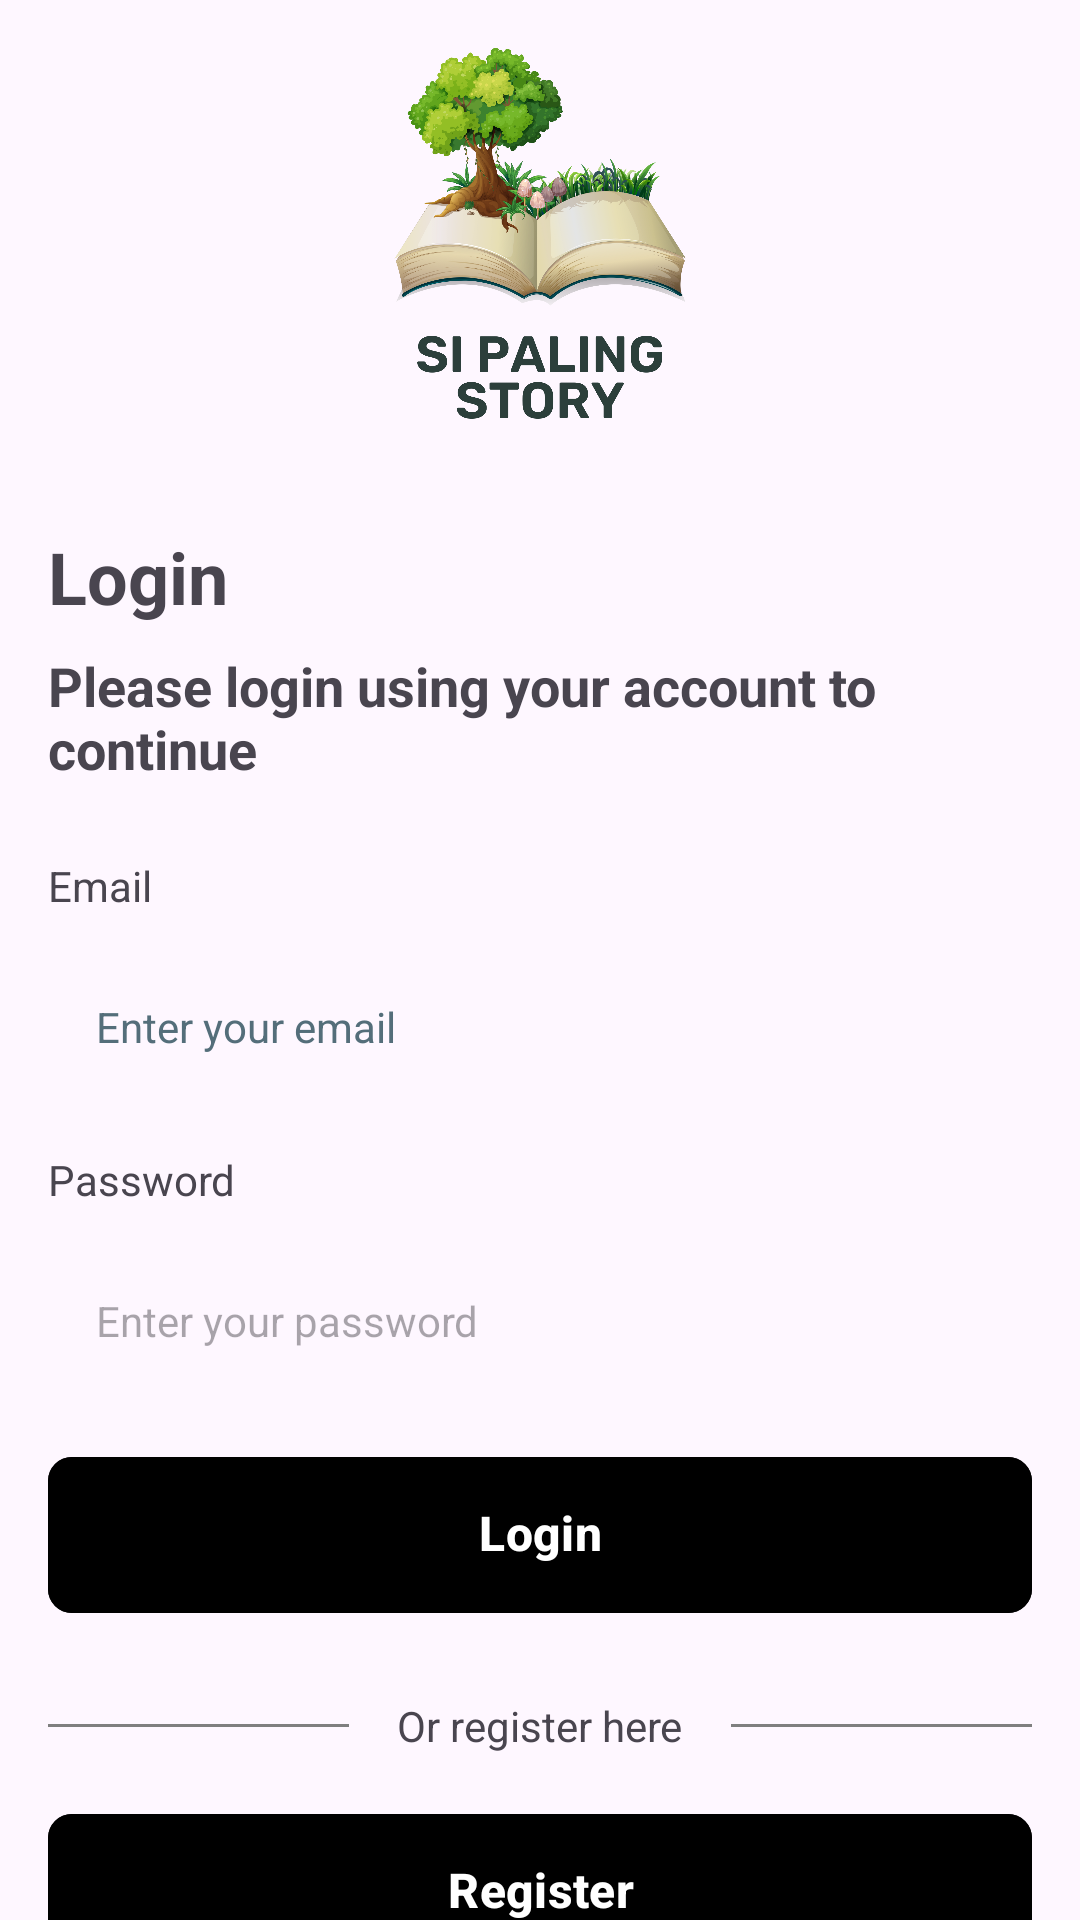

Reconstruct the res/layout file that produces this screen, plus the resources it refers to.
<!-- AndroidManifest.xml: application theme Theme.SiPalingStoryApp -->
<!-- res/layout/activity_login.xml -->
<?xml version="1.0" encoding="utf-8"?>
<androidx.constraintlayout.widget.ConstraintLayout xmlns:android="http://schemas.android.com/apk/res/android"
    xmlns:app="http://schemas.android.com/apk/res-auto"
    xmlns:tools="http://schemas.android.com/tools"
    android:id="@+id/main"
    android:layout_width="match_parent"
    android:layout_height="match_parent"
    tools:context=".ui.login.LoginActivity">

    <ImageView
        android:id="@+id/iv_logo"
        android:layout_width="128dp"
        android:layout_height="128dp"
        android:layout_centerInParent="true"
        android:layout_marginTop="16dp"
        android:importantForAccessibility="no"
        android:src="@drawable/sipaslingstory"
        app:layout_constraintEnd_toEndOf="parent"
        app:layout_constraintStart_toStartOf="parent"
        app:layout_constraintTop_toTopOf="parent" />

    <TextView
        android:id="@+id/tvLoginTitle"
        android:text="@string/label_login"
        android:textStyle="bold"
        android:textSize="24sp"
        android:layout_width="wrap_content"
        android:layout_height="wrap_content"
        android:layout_marginStart="16dp"
        android:layout_marginTop="32dp"
        app:layout_constraintTop_toBottomOf="@id/iv_logo"
        app:layout_constraintStart_toStartOf="parent" />

    <TextView
        android:id="@+id/tvLoginSubtitle"
        android:text="@string/label_login_subtitle"
        android:textStyle="bold"
        android:layout_width="match_parent"
        android:layout_height="wrap_content"
        android:layout_marginHorizontal="16dp"
        android:layout_marginTop="8dp"
        app:layout_constraintTop_toBottomOf="@id/tvLoginTitle"
        app:layout_constraintStart_toStartOf="@id/tvLoginTitle"
        android:textSize="18sp"
        android:textColor="@color/colorDarkGrey"/>

    <TextView
        android:id="@+id/tvEmailLabel"
        android:textSize="14sp"
        android:textColor="@color/colorDarkGrey"
        android:layout_width="wrap_content"
        android:layout_height="wrap_content"
        android:layout_marginTop="24dp"
        android:layout_marginHorizontal="16dp"
        android:text="@string/label_email"
        app:layout_constraintStart_toStartOf="parent"
        app:layout_constraintTop_toBottomOf="@id/tvLoginSubtitle" />

    <EditText
        android:id="@+id/edtEmail"
        android:layout_width="match_parent"
        android:layout_height="wrap_content"
        android:layout_marginHorizontal="16dp"
        android:layout_marginTop="12dp"
        android:autofillHints="emailAddress"
        android:background="@drawable/bg_bordered_edit_text"
        android:hint="@string/hint_email"
        android:padding="16dp"
        android:textColorHint="#546E7A"
        android:textSize="14sp"
        app:layout_constraintTop_toBottomOf="@id/tvEmailLabel"
        tools:ignore="TextFields,TextContrastCheck,VisualLintTextFieldSize"
        tools:layout_editor_absoluteX="16dp" />

    <TextView
        android:id="@+id/tvPasswordLabel"
        android:text="@string/label_password"
        android:textSize="14sp"
        android:textColor="@color/colorDarkGrey"
        android:layout_width="wrap_content"
        android:layout_height="wrap_content"
        android:layout_marginTop="16dp"
        app:layout_constraintTop_toBottomOf="@id/edtEmail"
        app:layout_constraintStart_toStartOf="@id/edtEmail"/>

    <EditText
        android:id="@+id/edtPassword"
        android:layout_width="match_parent"
        android:layout_height="wrap_content"
        android:layout_marginHorizontal="16dp"
        android:layout_marginTop="12dp"
        android:autofillHints="password"
        android:background="@drawable/bg_bordered_edit_text"
        android:hint="@string/hint_password"
        android:inputType="textPassword"
        android:maxLines="1"
        android:padding="16dp"
        android:textSize="14sp"
        app:layout_constraintTop_toBottomOf="@id/tvPasswordLabel"
        tools:ignore="TextContrastCheck,VisualLintTextFieldSize"
        tools:layout_editor_absoluteX="16dp" />

    <com.google.android.material.button.MaterialButton
        android:id="@+id/btnLogin"
        android:layout_width="match_parent"
        android:layout_height="60dp"
        android:layout_marginHorizontal="16dp"
        android:layout_marginTop="16dp"
        android:backgroundTint="@color/colorPrimaryGreen"
        android:includeFontPadding="false"
        android:paddingVertical="16dp"
        android:text="@string/action_login"
        android:textColor="@color/white"
        android:textSize="16sp"
        android:textStyle="bold"
        app:cornerRadius="8dp"
        app:layout_constraintEnd_toEndOf="parent"
        app:layout_constraintStart_toStartOf="parent"
        app:layout_constraintTop_toBottomOf="@id/edtPassword"
        app:rippleColor="#40FFFFFF"
        tools:ignore="DuplicateSpeakableTextCheck,VisualLintButtonSize" />

    <com.google.android.material.divider.MaterialDivider
        android:layout_width="0dp"
        android:layout_height="1dp"
        android:layout_marginHorizontal="16dp"
        app:layout_constraintEnd_toStartOf="@id/tvRegisterHere"
        app:layout_constraintStart_toStartOf="parent"
        app:dividerColor="@color/grey_400"
        app:layout_constraintTop_toTopOf="@id/tvRegisterHere"
        app:layout_constraintBottom_toBottomOf="@id/tvRegisterHere" />

    <TextView
        android:id="@+id/tvRegisterHere"
        android:layout_width="wrap_content"
        android:layout_height="wrap_content"
        android:text="@string/label_register_here"
        android:layout_marginTop="24dp"
        app:layout_constraintStart_toStartOf="parent"
        app:layout_constraintEnd_toEndOf="parent"
        app:layout_constraintTop_toBottomOf="@+id/btnLogin" />

    <com.google.android.material.divider.MaterialDivider
        android:layout_width="0dp"
        android:layout_height="1dp"
        android:layout_marginHorizontal="16dp"
        app:layout_constraintStart_toEndOf="@id/tvRegisterHere"
        app:layout_constraintEnd_toEndOf="parent"
        app:dividerColor="@color/grey_400"
        app:layout_constraintTop_toTopOf="@id/tvRegisterHere"
        app:layout_constraintBottom_toBottomOf="@id/tvRegisterHere" />

    <com.google.android.material.button.MaterialButton
        android:id="@+id/btnRegister"
        android:includeFontPadding="false"
        app:rippleColor="#40FFFFFF"
        app:cornerRadius="8dp"
        android:layout_marginHorizontal="16dp"
        android:layout_marginTop="16dp"
        android:paddingVertical="16dp"
        android:text="@string/action_register"
        android:layout_height="60dp"
        android:layout_width="match_parent"
        android:textColor="@color/white"
        android:textStyle="bold"
        android:textSize="16sp"
        android:backgroundTint="@color/colorPrimaryGreen"
        app:layout_constraintEnd_toEndOf="parent"
        app:layout_constraintStart_toStartOf="parent"
        app:layout_constraintTop_toBottomOf="@id/tvRegisterHere"
        tools:ignore="VisualLintButtonSize" />

    <include
        android:id="@+id/loading_layout"
        android:visibility="gone"
        layout="@layout/layout_loading" />
</androidx.constraintlayout.widget.ConstraintLayout>
<!-- res/layout/layout_loading.xml (included above) -->
<?xml version="1.0" encoding="utf-8"?>
<RelativeLayout xmlns:android="http://schemas.android.com/apk/res/android"
    xmlns:tools="http://schemas.android.com/tools"
    android:layout_width="match_parent"
    android:layout_height="match_parent"
    xmlns:app="http://schemas.android.com/apk/res-auto">

    <View
        android:id="@+id/viewBgDimmer"
        android:background="#8D000000"
        android:layout_width="match_parent"
        android:layout_height="match_parent"/>

    <androidx.cardview.widget.CardView
        android:id="@+id/viewBgWhite"
        android:layout_width="160dp"
        android:layout_height="100dp"
        android:background="@color/white"
        app:cardCornerRadius="10dp"
        android:layout_centerInParent="true">

        <androidx.constraintlayout.widget.ConstraintLayout
            android:orientation="vertical"
            android:padding="16dp"
            android:layout_width="match_parent"
            android:layout_height="match_parent">

            <ProgressBar
                android:id="@+id/lottieRegister"
                android:layout_width="match_parent"
                android:layout_height="0dp"
                app:layout_constraintBottom_toTopOf="@+id/textView"
                app:layout_constraintEnd_toEndOf="parent"
                app:layout_constraintStart_toStartOf="parent"
                app:layout_constraintTop_toTopOf="parent" />

            <TextView
                android:id="@+id/textView"
                android:layout_width="match_parent"
                android:layout_height="wrap_content"
                android:gravity="center_horizontal"
                android:text="@string/label_loading"
                app:layout_constraintBottom_toBottomOf="parent"
                tools:layout_editor_absoluteX="16dp" />

        </androidx.constraintlayout.widget.ConstraintLayout>

    </androidx.cardview.widget.CardView>

</RelativeLayout>
<!-- resources referenced by this layout -->
<resources>
  <!-- drawable sipaslingstory: png bitmap (drawable, 834666 bytes) -->
  <string name="action_login" translatable="false">Login</string>
  <string name="action_register" translatable="false">Register</string>
  <string name="hint_email" translatable="false">Enter your email</string>
  <string name="hint_password" translatable="false">Enter your password</string>
  <string name="label_email" translatable="false">Email</string>
  <string name="label_loading">Loading..</string>
  <string name="label_login" translatable="false">Login</string>
  <string name="label_login_subtitle" translatable="false">Please login using your account to continue</string>
  <string name="label_password">Password</string>
  <string name="label_register_here" translatable="false">Or register here</string>
  <style name="Theme.SiPalingStoryApp" parent="Base.Theme.SiPalingStoryApp" />
  <style name="Base.Theme.SiPalingStoryApp" parent="Theme.Material3.DayNight.NoActionBar">
          
          
      </style>
  <!-- not gathered from this repository: default colours our renderer supplied (Android Studio template values) -->
  <color name="white">#FFFFFFFF</color>
</resources>
